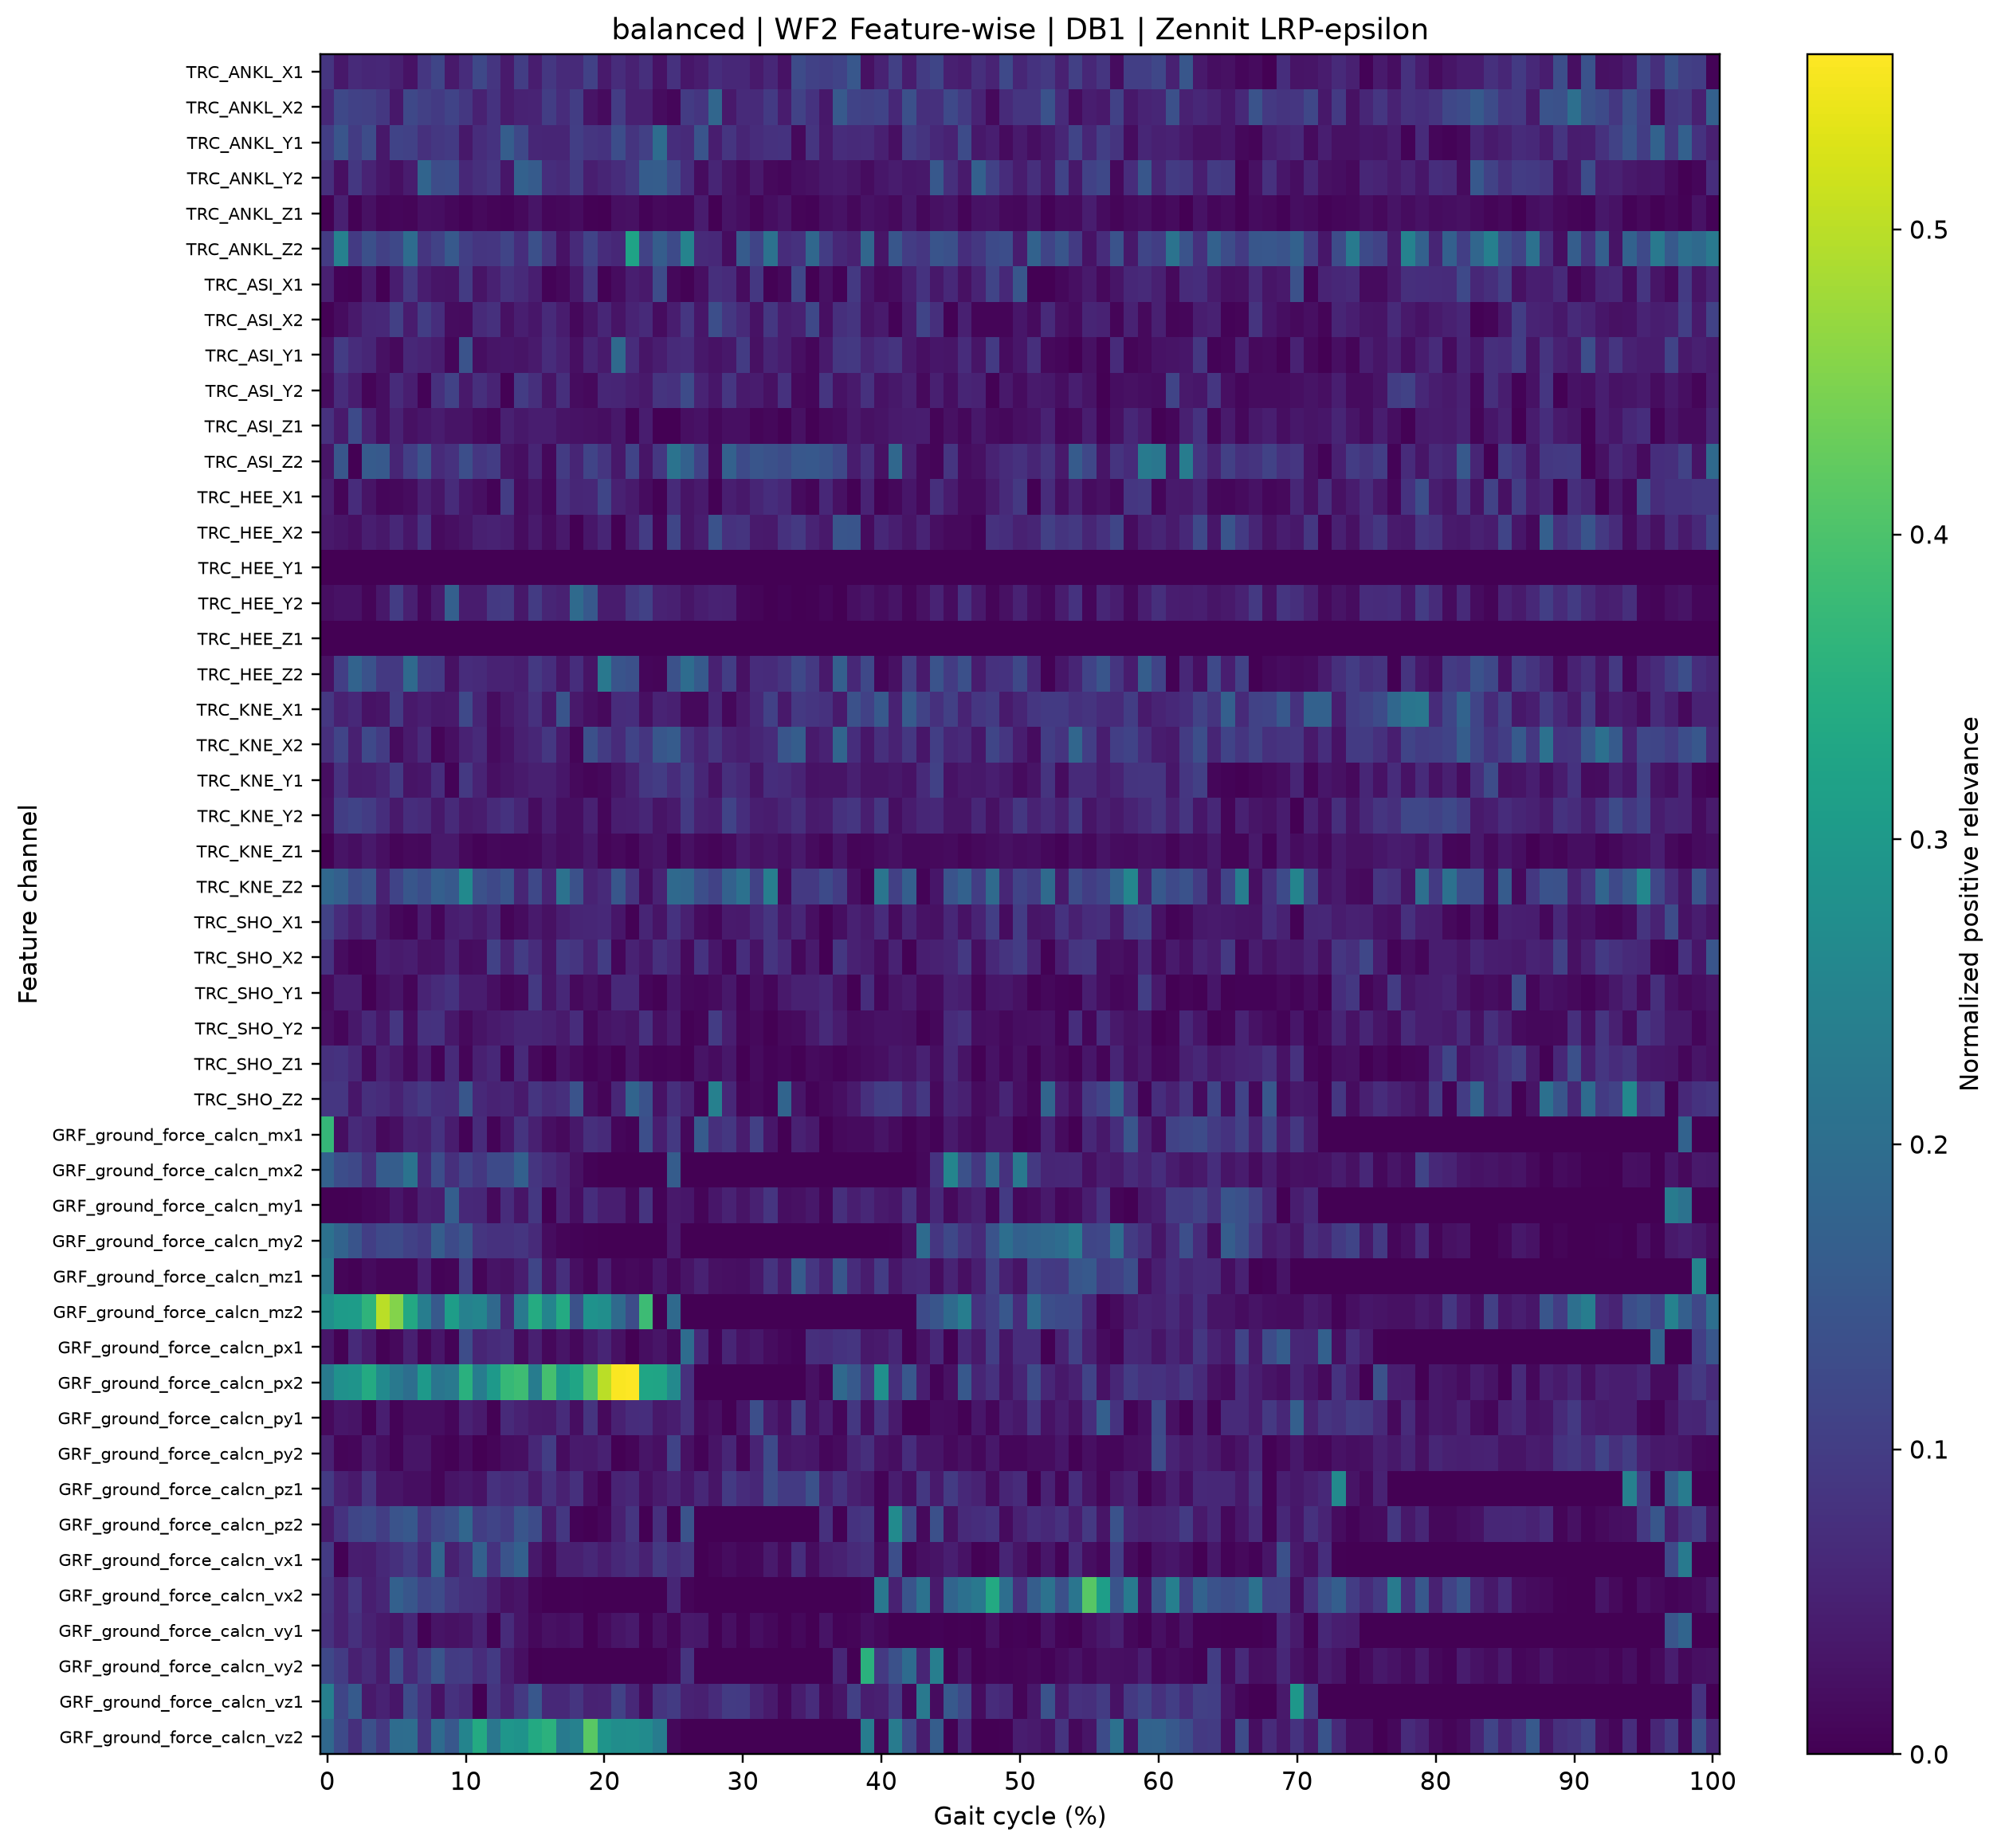

Source data for this figure (header and first rows):
gait_cycle_percent, TRC_ANKL_X1, TRC_ANKL_X2, TRC_ANKL_Y1, TRC_ANKL_Y2, TRC_ANKL_Z1, TRC_ANKL_Z2, TRC_ASI_X1, TRC_ASI_X2, TRC_ASI_Y1, TRC_ASI_Y2, TRC_ASI_Z1, TRC_ASI_Z2, TRC_HEE_X1, TRC_HEE_X2, TRC_HEE_Y1, TRC_HEE_Y2, TRC_HEE_Z1, TRC_HEE_Z2, TRC_KNE_X1, TRC_KNE_X2, TRC_KNE_Y1, TRC_KNE_Y2, TRC_KNE_Z1
0.0, 0.08609, 0.06252, 0.101, 0.07436, 0.001716, 0.09671, 0.04997, 0.002828, 0.03189, 0.0189, 0.07938, 0.03072, 0.04525, 0.03845, 0.0, 0.0209, 0.0, 0.02562, 0.09055, 0.07547, 0.02017, 0.02435, 0.0008632
1.0, 0.03612, 0.1202, 0.1466, 0.02332, 0.04963, 0.2454, 0.00551, 0.01859, 0.09808, 0.07085, 0.03941, 0.15, 0.007094, 0.03156, 0.0, 0.02785, 0.0, 0.1024, 0.05011, 0.1149, 0.07888, 0.1004, 0.03029
2.0, 0.06669, 0.1085, 0.09595, 0.09118, 0.002911, 0.09497, 0.0025, 0.03838, 0.07132, 0.04468, 0.1262, 0.0009492, 0.06998, 0.02206, 0.0, 0.02688, 0.0, 0.1771, 0.0635, 0.04946, 0.04204, 0.1116, 0.02061
3.0, 0.05938, 0.1052, 0.1287, 0.05556, 0.02438, 0.1355, 0.04048, 0.061, 0.05974, 0.008035, 0.05244, 0.1606, 0.02999, 0.04788, 0.0, 0.007472, 0.0, 0.1409, 0.02688, 0.1232, 0.04523, 0.09813, 0.03868
4.0, 0.06291, 0.09108, 0.03528, 0.03326, 0.007088, 0.106, 0.0009088, 0.06326, 0.0252, 0.02043, 0.02099, 0.1563, 0.01, 0.03559, 0.0, 0.03522, 0.0, 0.09164, 0.03065, 0.09712, 0.0567, 0.07363, 0.02212
5.0, 0.04816, 0.03626, 0.1121, 0.02362, 0.01049, 0.1213, 0.04409, 0.1051, 0.01502, 0.0686, 0.05286, 0.05725, 0.01306, 0.06267, 0.0, 0.09891, 0.0, 0.09306, 0.09625, 0.01648, 0.0957, 0.03883, 0.007925
6.0, 0.02808, 0.1203, 0.107, 0.04269, 0.008019, 0.1982, 0.09326, 0.04276, 0.06279, 0.04765, 0.02511, 0.1025, 0.01805, 0.0343, 0.0, 0.04996, 0.0, 0.1899, 0.03849, 0.04022, 0.02946, 0.07387, 0.01522
7.0, 0.08805, 0.1046, 0.07639, 0.1792, 0.02181, 0.08634, 0.04466, 0.1011, 0.05596, 0.005142, 0.03367, 0.1433, 0.04979, 0.08171, 0.0, 0.01025, 0.0, 0.1013, 0.04631, 0.06717, 0.0339, 0.06676, 0.01092
8.0, 0.1158, 0.09441, 0.09148, 0.1292, 0.01966, 0.1093, 0.03111, 0.07273, 0.04425, 0.07831, 0.04343, 0.0657, 0.03235, 0.01699, 0.0, 0.04103, 0.0, 0.0939, 0.03631, 0.00824, 0.07331, 0.03543, 0.03787
9.0, 0.0373, 0.1127, 0.09386, 0.1321, 0.01227, 0.1562, 0.02907, 0.01825, 0.0107, 0.1095, 0.03035, 0.07948, 0.06878, 0.02181, 0.0, 0.1695, 0.0, 0.0243, 0.03718, 0.02353, 0.005756, 0.06562, 0.03917
10.0, 0.07183, 0.08942, 0.03645, 0.06145, 0.005882, 0.1044, 0.09719, 0.01592, 0.1427, 0.03766, 0.02978, 0.1349, 0.03422, 0.0306, 0.0, 0.04227, 0.0, 0.07103, 0.1237, 0.05299, 0.09297, 0.03757, 0.01387
11.0, 0.1218, 0.0505, 0.07095, 0.07566, 0.01314, 0.08581, 0.02941, 0.06641, 0.02121, 0.07498, 0.01599, 0.08737, 0.02372, 0.0492, 0.0, 0.04352, 0.0, 0.06726, 0.0577, 0.06557, 0.05632, 0.04159, 0.006177
12.0, 0.085, 0.08143, 0.08249, 0.08836, 0.006799, 0.08809, 0.05015, 0.07785, 0.03216, 0.05652, 0.01002, 0.09935, 0.005177, 0.05377, 0.0, 0.09275, 0.0, 0.0534, 0.01893, 0.01567, 0.02273, 0.06666, 0.01304
13.0, 0.03974, 0.03952, 0.1651, 0.03334, 0.004576, 0.1139, 0.08032, 0.02597, 0.03288, 0.002309, 0.04958, 0.02979, 0.0996, 0.04707, 0.0, 0.09683, 0.0, 0.05358, 0.03905, 0.02638, 0.03181, 0.08072, 0.01002
14.0, 0.1007, 0.05402, 0.1205, 0.1728, 0.01394, 0.07188, 0.06668, 0.04591, 0.02977, 0.09986, 0.0351, 0.02075, 0.01636, 0.01873, 0.0, 0.03595, 0.0, 0.04751, 0.05084, 0.049, 0.03972, 0.05875, 0.008786
15.0, 0.04573, 0.05622, 0.06037, 0.1591, 0.0313, 0.1367, 0.04678, 0.03444, 0.03979, 0.07514, 0.04491, 0.05809, 0.03097, 0.04043, 0.0, 0.09741, 0.0, 0.09285, 0.07973, 0.05999, 0.04794, 0.01902, 0.01195
16.0, 0.09138, 0.1015, 0.05741, 0.07295, 0.01024, 0.08408, 0.005389, 0.06609, 0.07038, 0.02988, 0.04474, 0.01119, 0.009412, 0.01652, 0.0, 0.05848, 0.0, 0.07315, 0.03515, 0.09087, 0.04975, 0.04637, 0.02833
17.0, 0.06747, 0.06983, 0.0587, 0.06654, 0.01216, 0.02724, 0.01211, 0.04161, 0.05402, 0.07604, 0.02985, 0.09727, 0.07972, 0.03828, 0.0, 0.0522, 0.0, 0.03181, 0.1458, 0.04011, 0.03453, 0.02131, 0.01842
18.0, 0.06668, 0.1019, 0.1032, 0.09758, 0.01754, 0.0673, 0.03604, 0.01225, 0.02243, 0.01811, 0.02757, 0.05717, 0.06005, 0.0009563, 0.0, 0.193, 0.0, 0.07346, 0.03831, 0.007773, 0.01451, 0.01966, 0.02098
19.0, 0.1078, 0.02942, 0.08535, 0.0474, 0.002404, 0.1122, 0.0894, 0.03097, 0.05689, 0.01421, 0.02566, 0.1144, 0.06267, 0.03362, 0.0, 0.1538, 0.0, 0.0303, 0.02282, 0.1352, 0.008415, 0.05178, 0.03641
20.0, 0.03974, 0.01626, 0.08077, 0.05837, 0.00133, 0.07023, 0.002415, 0.0591, 0.04096, 0.05889, 0.01974, 0.08581, 0.1167, 0.05719, 0.0, 0.04178, 0.0, 0.2225, 0.0135, 0.09792, 0.01248, 0.01068, 0.008354
21.0, 0.07176, 0.1, 0.1314, 0.06972, 0.02254, 0.06156, 0.01798, 0.03049, 0.1909, 0.05786, 0.03668, 0.03617, 0.05072, 0.001804, 0.0, 0.04244, 0.0, 0.1443, 0.07151, 0.06817, 0.03232, 0.0445, 0.01317
22.0, 0.0506, 0.04997, 0.08393, 0.09114, 0.02561, 0.3232, 0.04628, 0.05558, 0.06981, 0.04584, 0.005859, 0.1111, 0.04112, 0.04491, 0.0, 0.08939, 0.0, 0.1366, 0.07343, 0.1129, 0.05164, 0.04685, 0.005177
23.0, 0.07514, 0.04945, 0.1054, 0.1617, 0.005816, 0.1102, 0.03853, 0.06705, 0.03162, 0.03724, 0.04473, 0.03169, 0.01943, 0.09994, 0.0, 0.1082, 0.0, 0.01074, 0.02315, 0.08543, 0.09036, 0.05917, 0.02574
24.0, 0.0276, 0.01852, 0.1963, 0.1643, 0.01336, 0.1638, 0.1287, 0.01798, 0.04436, 0.08382, 0.0006473, 0.08949, 0.003307, 0.007657, 0.0, 0.05421, 0.0, 0.00849, 0.05499, 0.1492, 0.09882, 0.02921, 0.03123
25.0, 0.0803, 0.009959, 0.07192, 0.1232, 0.009065, 0.125, 0.01284, 0.04391, 0.06589, 0.07946, 9.465699e-05, 0.2127, 0.06742, 0.1172, 0.0, 0.04822, 0.0, 0.1392, 0.04856, 0.1592, 0.06992, 0.04063, 0.004395
26.0, 0.03472, 0.09685, 0.06733, 0.07337, 0.009576, 0.2484, 0.002671, 0.08796, 0.07131, 0.1275, 0.0238, 0.1721, 0.0299, 0.02847, 0.0, 0.03098, 0.0, 0.1974, 0.01385, 0.0801, 0.1015, 0.0948, 0.02468
27.0, 0.04244, 0.08634, 0.1453, 0.01932, 0.04157, 0.06618, 0.02251, 0.03347, 0.03648, 0.05537, 0.0264, 0.1082, 0.0411, 0.04441, 0.0, 0.0455, 0.0, 0.1573, 0.01331, 0.05538, 0.06022, 0.05068, 0.01283
28.0, 0.07255, 0.1842, 0.04433, 0.05694, 0.00072, 0.0652, 0.07591, 0.1345, 0.02633, 0.03391, 0.01233, 0.01453, 0.002648, 0.1415, 0.0, 0.05329, 0.0, 0.05044, 0.06048, 0.08395, 0.0269, 0.04789, 0.008145
29.0, 0.06223, 0.03902, 0.08561, 0.03132, 0.02947, 0.01858, 0.06954, 0.0903, 0.03596, 0.08848, 0.02259, 0.1741, 0.04643, 0.07878, 0.0, 0.05141, 0.0, 0.1013, 0.01141, 0.05281, 0.07437, 0.1119, 0.01707
30.0, 0.0614, 0.06707, 0.05784, 0.01552, 0.02056, 0.1599, 0.0186, 0.06578, 0.09638, 0.04006, 0.02348, 0.1261, 0.03614, 0.08397, 0.0, 0.01029, 0.0, 0.02597, 0.03746, 0.04393, 0.06331, 0.07259, 0.04031
31.0, 0.04104, 0.06684, 0.07145, 0.03817, 0.00825, 0.115, 0.09102, 0.0268, 0.02548, 0.0427, 0.006939, 0.1461, 0.05842, 0.03971, 0.0, 0.008501, 0.0, 0.07069, 0.06378, 0.05827, 0.03126, 0.04646, 0.02403
32.0, 0.06099, 0.0947, 0.07843, 0.01487, 0.01964, 0.2098, 0.003186, 0.08954, 0.05756, 0.02587, 0.01134, 0.1388, 0.072, 0.03875, 0.0, 0.000223, 0.0, 0.06759, 0.1086, 0.06933, 0.07348, 0.04317, 0.03129
33.0, 0.02658, 0.04191, 0.08104, 0.01055, 0.03142, 0.07169, 0.01233, 0.04473, 0.04548, 0.08056, 0.003215, 0.1293, 0.06284, 0.08047, 0.0, 0.005802, 0.0, 0.08364, 0.03835, 0.1463, 0.06767, 0.05793, 0.02138
34.0, 0.1265, 0.1104, 0.01511, 0.02077, 0.007216, 0.07965, 0.1189, 0.0504, 0.02329, 0.01444, 0.02549, 0.1523, 0.01688, 0.09284, 0.0, 0.00028, 0.0, 0.1213, 0.09283, 0.1636, 0.05517, 0.07473, 0.0373
35.0, 0.1074, 0.0806, 0.08607, 0.0254, 0.005774, 0.1868, 0.000144, 0.1216, 0.01069, 0.009442, 0.002269, 0.1537, 0.007655, 0.0545, 0.0, 0.003962, 0.0, 0.0923, 0.08652, 0.03996, 0.02752, 0.03927, 0.01586
36.0, 0.1024, 0.03579, 0.03879, 0.03622, 0.02154, 0.09962, 0.02404, 0.02268, 0.04, 0.08555, 0.01332, 0.145, 0.06105, 0.0389, 0.0, 0.008961, 0.0, 0.03891, 0.07997, 0.05433, 0.02945, 0.04253, 0.008128
37.0, 0.1126, 0.1547, 0.07012, 0.04112, 0.02815, 0.06245, 0.005573, 0.07537, 0.08995, 0.02687, 0.01827, 0.1215, 0.02477, 0.1469, 0.0, 0.002053, 0.0, 0.1695, 0.03927, 0.1825, 0.02964, 0.07995, 0.03103
38.0, 0.1508, 0.1121, 0.06675, 0.03259, 0.0119, 0.05164, 0.09152, 0.08364, 0.09305, 0.04013, 0.03759, 0.04148, 0.004103, 0.144, 0.0, 0.02274, 0.0, 0.0611, 0.1381, 0.07326, 0.04821, 0.08714, 0.007398
39.0, 0.02539, 0.1049, 0.06855, 0.01902, 0.02749, 0.1848, 0.0333, 0.02951, 0.0586, 0.08036, 0.02421, 0.07798, 0.05539, 0.01607, 0.0, 0.03189, 0.0, 0.1202, 0.1076, 0.03278, 0.03003, 0.0459, 0.0104
40.0, 0.0541, 0.1121, 0.04905, 0.03295, 0.02027, 0.03133, 0.01512, 0.04019, 0.07194, 0.02657, 0.02902, 0.02513, 0.003974, 0.06206, 0.0, 0.01882, 0.0, 0.01016, 0.1562, 0.07578, 0.02977, 0.09062, 0.01907
41.0, 0.1054, 0.06207, 0.02379, 0.04247, 0.01475, 0.1497, 0.01793, 0.005188, 0.08452, 0.03654, 0.04118, 0.1872, 0.01249, 0.04689, 0.0, 0.02864, 0.0, 0.02597, 0.05312, 0.05247, 0.03583, 0.02011, 0.02535
42.0, 0.04143, 0.1359, 0.09814, 0.03437, 0.03576, 0.09844, 0.04749, 0.0396, 0.03866, 0.04985, 0.04273, 0.04862, 0.03333, 0.02846, 0.0, 0.008451, 0.0, 0.1052, 0.1591, 0.09001, 0.02621, 0.04291, 0.01209
43.0, 0.0961, 0.07426, 0.08467, 0.03503, 0.01275, 0.08908, 0.08214, 0.1137, 0.0235, 0.01446, 0.04517, 0.01289, 0.01221, 0.05456, 0.0, 0.02478, 0.0, 0.03947, 0.111, 0.03337, 0.0669, 0.06067, 0.01093
44.0, 0.116, 0.07795, 0.06458, 0.1539, 0.02511, 0.1451, 0.0369, 0.0752, 0.0333, 0.04849, 0.006684, 0.00813, 0.07559, 0.02321, 0.0, 0.05493, 0.0, 0.1417, 0.07808, 0.104, 0.1069, 0.06499, 0.01314
45.0, 0.04859, 0.1239, 0.05236, 0.07542, 0.03114, 0.1356, 0.06474, 0.004299, 0.03133, 0.02024, 0.02412, 0.08699, 0.04274, 0.01375, 0.0, 0.01873, 0.0, 0.09741, 0.1066, 0.05902, 0.02702, 0.0326, 0.01682
46.0, 0.04202, 0.09487, 0.1271, 0.03962, 0.007277, 0.07201, 0.02609, 0.04862, 0.0698, 0.05729, 0.01281, 0.01767, 0.01738, 0.01444, 0.0, 0.08142, 0.0, 0.1353, 0.05556, 0.06627, 0.03863, 0.03187, 0.006906
47.0, 0.07488, 0.0559, 0.03517, 0.1709, 0.0267, 0.09033, 0.05609, 0.006831, 0.03059, 0.0536, 0.03561, 0.02595, 0.01689, 0.006449, 0.0, 0.03882, 0.0, 0.04149, 0.08728, 0.03373, 0.03505, 0.06173, 0.01393
48.0, 0.05662, 0.01359, 0.04646, 0.1069, 0.02844, 0.1263, 0.1138, 0.008436, 0.09452, 0.002761, 0.0171, 0.05311, 0.03934, 0.07997, 0.0, 0.006959, 0.0, 0.07945, 0.09781, 0.1156, 0.04785, 0.02494, 0.01875
49.0, 0.122, 0.06745, 0.01598, 0.07056, 0.01355, 0.131, 0.06431, 0.007071, 0.0178, 0.03853, 0.01227, 0.06843, 0.06624, 0.0739, 0.0, 0.02607, 0.0, 0.08201, 0.04039, 0.0882, 0.03496, 0.05174, 0.02574
50.0, 0.05933, 0.08563, 0.04029, 0.04344, 0.01291, 0.04265, 0.15, 0.03344, 0.03292, 0.01865, 0.02217, 0.07945, 0.0928, 0.05057, 0.0, 0.05406, 0.0, 0.1211, 0.05732, 0.04568, 0.01604, 0.09052, 0.01935
51.0, 0.08092, 0.08636, 0.02106, 0.07577, 0.02958, 0.1753, 0.0004741, 0.01713, 0.0762, 0.03977, 0.02816, 0.05872, 0.001214, 0.05711, 0.0, 0.02041, 0.0, 0.06313, 0.08917, 0.01916, 0.03043, 0.053, 0.02071
52.0, 0.0917, 0.14, 0.03646, 0.03978, 0.00581, 0.1134, 0.00067, 0.06704, 0.01431, 0.03571, 0.05271, 0.08446, 0.07155, 0.106, 0.0, 0.009502, 0.0, 0.003269, 0.0957, 0.1006, 0.08463, 0.07034, 0.01104
53.0, 0.05193, 0.06784, 0.0608, 0.1125, 0.01816, 0.1474, 0.01221, 0.02483, 0.009726, 0.02092, 0.009572, 0.03788, 0.02049, 0.08453, 0.0, 0.04326, 0.0, 0.03408, 0.09532, 0.08356, 0.0175, 0.0497, 0.006324
54.0, 0.1056, 0.01959, 0.1134, 0.03651, 0.01731, 0.09405, 0.02265, 0.0165, 0.002169, 0.04611, 0.01421, 0.1598, 0.0501, 0.09334, 0.0, 0.08118, 0.0, 0.0574, 0.07677, 0.1842, 0.06568, 0.09416, 0.02063
55.0, 0.06148, 0.04519, 0.0602, 0.1078, 0.04427, 0.02632, 0.04127, 0.05833, 0.02428, 0.03017, 0.04511, 0.1188, 0.01869, 0.05683, 0.0, 0.01066, 0.0, 0.1117, 0.08298, 0.104, 0.06567, 0.03146, 0.01237
56.0, 0.08578, 0.03889, 0.104, 0.1206, 0.01929, 0.07183, 0.01423, 0.05416, 0.002483, 0.0009675, 0.005834, 0.03148, 0.02609, 0.08015, 0.0, 0.05956, 0.0, 0.1471, 0.06876, 0.04508, 0.04209, 0.04872, 0.0291
57.0, 0.01868, 0.1074, 0.0844, 0.01514, 0.007116, 0.143, 0.03058, 0.007016, 0.06838, 0.0213, 0.02538, 0.08489, 0.01299, 0.117, 0.0, 0.04568, 0.0, 0.08659, 0.06601, 0.1028, 0.05651, 0.03893, 0.01754
58.0, 0.1027, 0.03491, 0.01874, 0.07014, 0.01739, 0.03494, 0.0622, 0.05398, 0.006677, 0.02516, 0.06279, 0.06899, 0.08776, 0.01959, 0.0, 0.01203, 0.0, 0.04263, 0.1003, 0.1126, 0.08301, 0.05639, 0.01687
59.0, 0.1026, 0.05531, 0.05926, 0.1493, 0.02217, 0.1176, 0.06658, 0.01499, 0.0132, 0.02082, 0.04247, 0.2305, 0.09322, 0.04624, 0.0, 0.04615, 0.0, 0.1644, 0.04046, 0.07383, 0.08629, 0.06826, 0.02557
... 41 more rows
